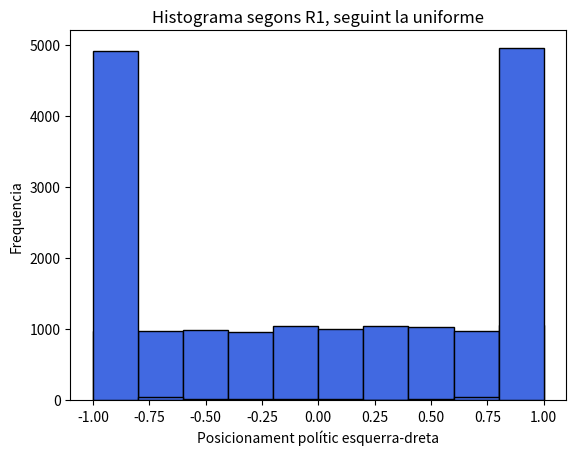

Python code for this plot:
from random import uniform, randint
import matplotlib.pyplot as plt
# Generem 10000 números aleatoris de la uniforme

def exposa_esquerra(prob: float) -> bool:
    '''Retorna la decisió aleatòria de si exposa contingut de l'esquerra donada la seva probabilitat, sinó exposa contingut de la dreta. Prec: 0 <= prob <= 1.'''
    num_aleatori = uniform(0, 1)
    if num_aleatori < prob: # Si la probabilitat conté el nombre generat aleatòriament, l'exposa a l'esquerra
        return True
    return False
    ### NO CONTEMPLEM EL CAS QUE SIGUI IGUAL (NO EXISTEIX TEÒRICAMENT)

def mostra_histograma(dades: list[float]) -> None:
    '''Mostra histograma d'un conjunt de dades.'''
    plt.hist(dades, bins=10, color="royalblue", edgecolor="black")
    
    plt.xlabel("Posicionament polític esquerra-dreta")
    plt.ylabel("Frequencia")
    plt.title("Histograma segons R1, seguint la uniforme")

    plt.show()

def main() -> None:
    '''Executa el programa PRINCIPAL.'''
    nombres: list[float] = [uniform(-1, 1) for _ in range(10000)]
    mostra_histograma(nombres)
    uniform_R1: list[float] = []

    # R1: REINFORCEMENT RULE
    for num in nombres:
        for i in range(15):
            p_esq = (1 - num) ** 2 / ((1 + num) ** 2 + (1 - num) ** 2)
            assert 0 <= p_esq <= 1, "Probabilitat NO normalitzada."
            if exposa_esquerra(p_esq):
                num = num - (1 + num) / 4
            
            else:
                num = num + (1 - num) / 4 
        uniform_R1.append(num) # Un cop acabades les 15, afegim el número a la nova distribució.
    mostra_histograma(uniform_R1)
if __name__ == "__main__":
    main()


